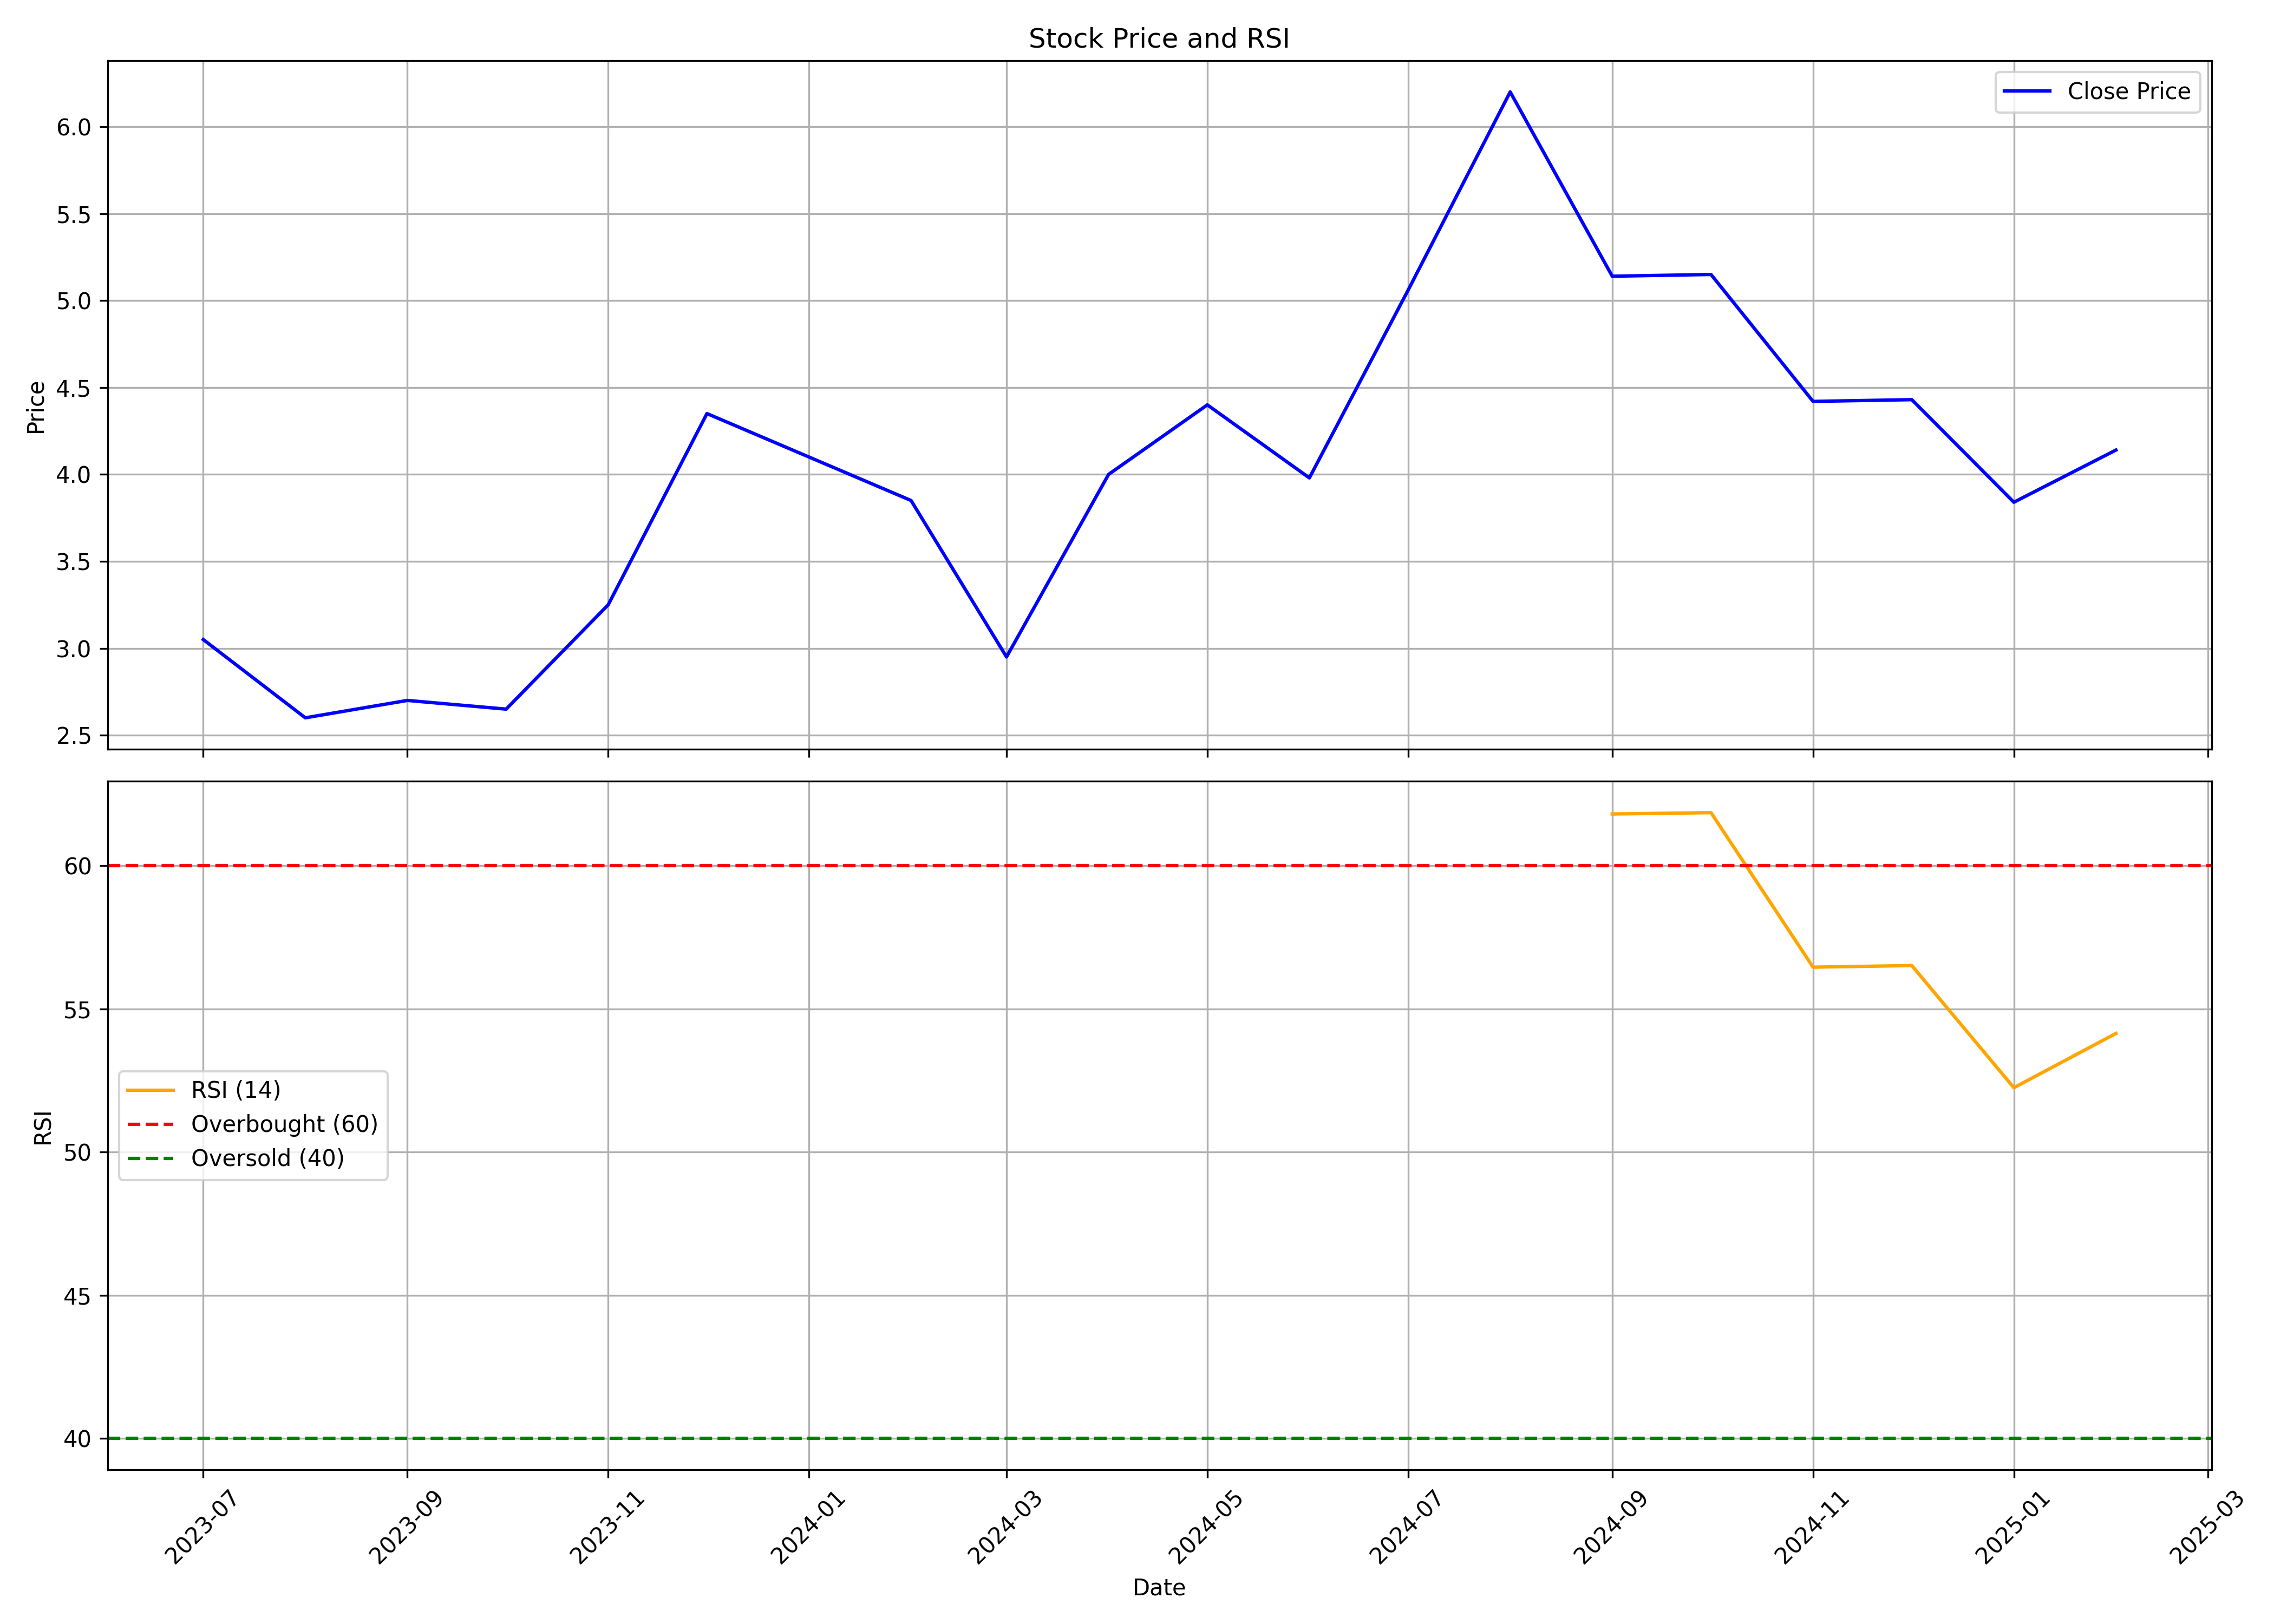

The file beside this chart, header and first rows:
, date, symbol, open, high, low, close, volume, rsi
0, 2023-07-01, SHAH, 3.9, 4.2, 2.95, 3.05, 62506238, 
1, 2023-08-01, SHAH, 2.95, 3.05, 2.6, 2.6, 48723859, 
2, 2023-09-01, SHAH, 2.65, 3.15, 2.6, 2.7, 25464583, 
3, 2023-10-01, SHAH, 2.75, 3.1, 2.55, 2.65, 28832618, 
4, 2023-11-01, SHAH, 2.65, 3.5, 2.6, 3.25, 60828713, 
5, 2023-12-01, SHAH, 3.35, 5.5, 3.1, 4.35, 140381821, 
6, 2024-01-01, SHAH, 4.15, 5.1, 4.1, 4.1, 15808973, 
7, 2024-02-01, SHAH, 4.05, 4.05, 3.45, 3.85, 15593852, 
8, 2024-03-01, SHAH, 3.9, 4.2, 2.9, 2.95, 12841001, 
9, 2024-04-01, SHAH, 3.15, 4.2, 3.1, 4.0, 46274094, 
10, 2024-05-01, SHAH, 4.1, 4.6, 3.55, 4.4, 56063368, 
11, 2024-06-01, SHAH, 4.55, 4.6, 3.65, 3.98, 26837335, 
12, 2024-07-01, SHAH, 4.01, 5.5, 3.72, 5.06, 110052141, 
13, 2024-08-01, SHAH, 5.06, 7.37, 5.06, 6.2, 150513497, 
14, 2024-09-01, SHAH, 6.07, 6.07, 4.9, 5.14, 9174083, 61.81
15, 2024-10-01, SHAH, 5.14, 5.64, 4.41, 5.15, 14493754, 61.85
16, 2024-11-01, SHAH, 5.29, 5.4, 4.02, 4.42, 4003319, 56.46
17, 2024-12-01, SHAH, 4.5, 4.8, 4.11, 4.43, 11629797, 56.52
18, 2025-01-01, SHAH, 4.45, 4.63, 3.32, 3.84, 22915632, 52.25
19, 2025-02-01, SHAH, 3.84, 4.25, 3.76, 4.14, 3981288, 54.15
